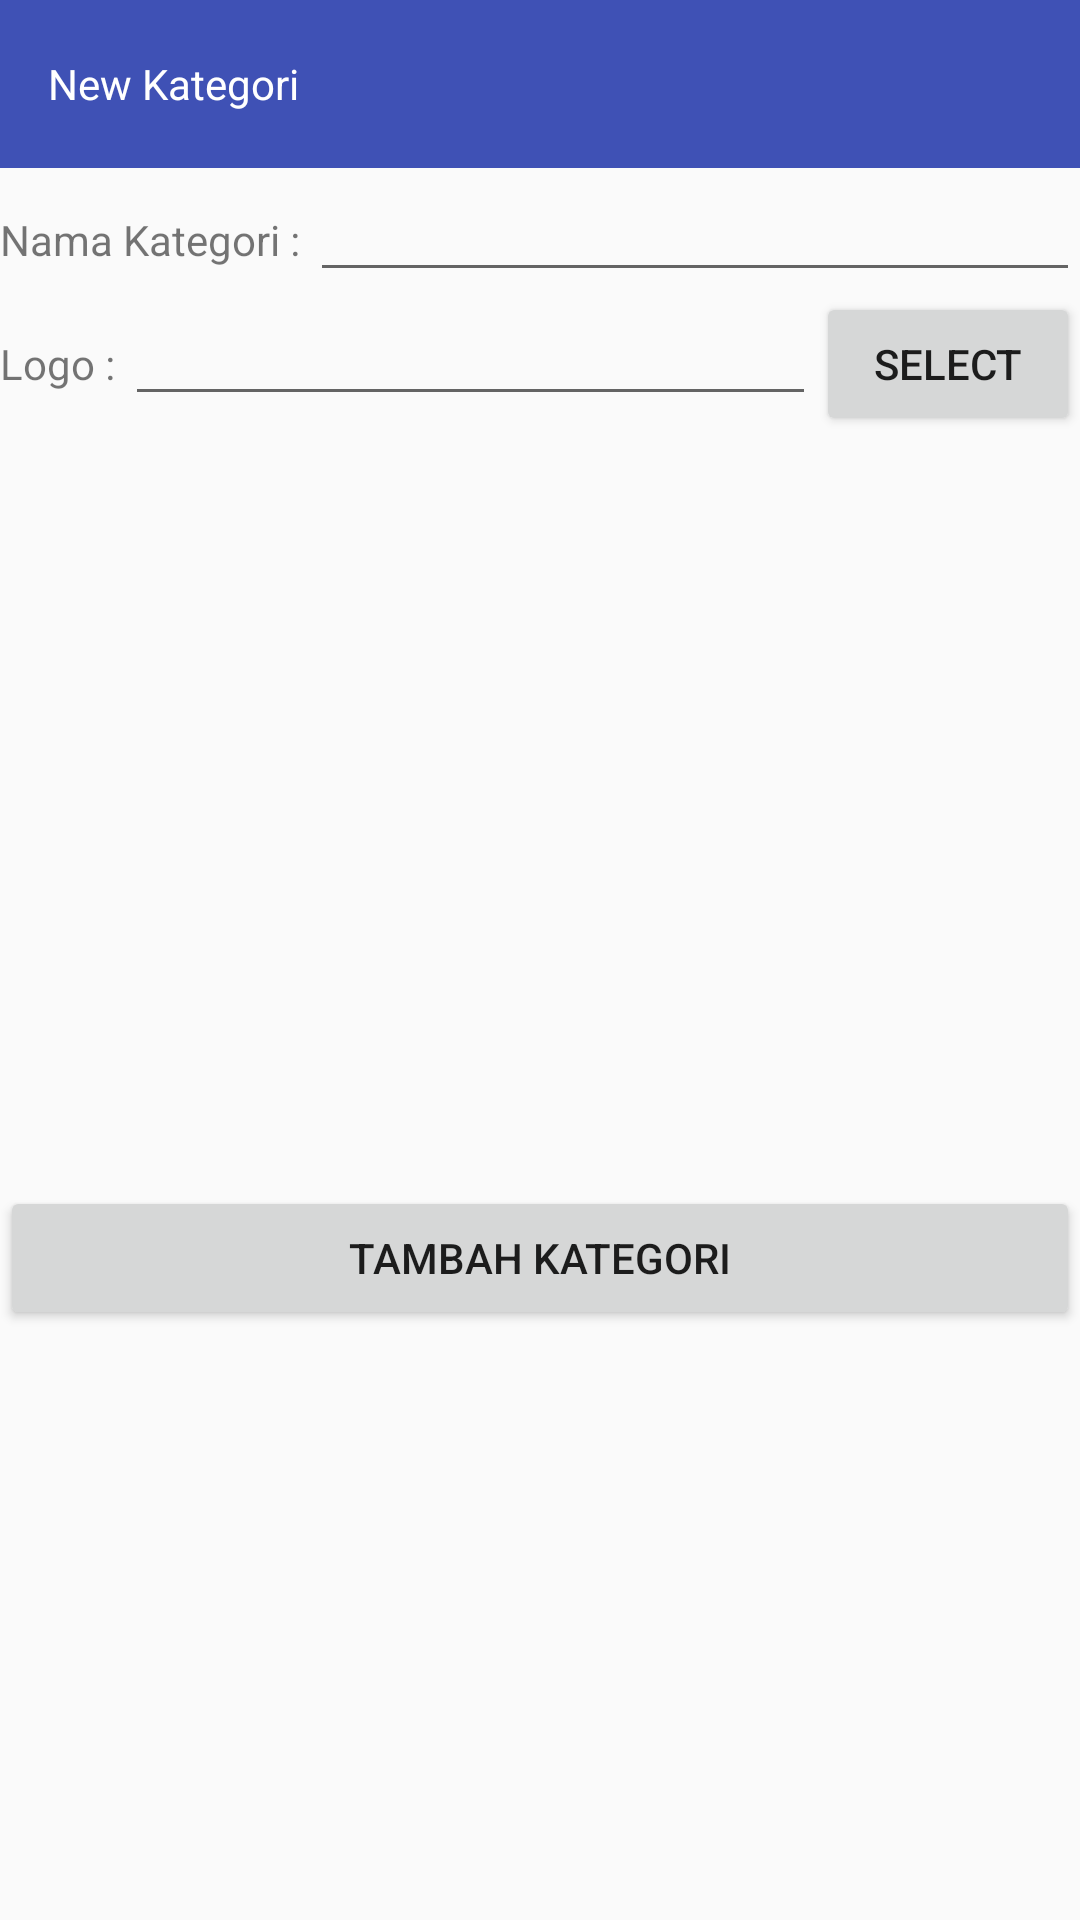

Produce the Android XML layout that renders to this screen, including the resource entries it uses.
<!-- AndroidManifest.xml: application theme AppTheme -->
<!-- res/layout/activity_add_kategory_admin.xml -->
<?xml version="1.0" encoding="utf-8"?>
<LinearLayout xmlns:android="http://schemas.android.com/apk/res/android"
    android:layout_width="match_parent"
    android:layout_height="match_parent"
    xmlns:tools="http://schemas.android.com/tools"
    xmlns:app="http://schemas.android.com/apk/res-auto"
    tools:context=".AddKategoriAdminActivity"
    android:orientation="vertical">

    
        
        
        
        
        
        <android.support.v7.widget.Toolbar
            android:id="@+id/toolbarid_add_kategori"
            android:layout_width="match_parent"
            android:layout_height="?attr/actionBarSize"
            app:layout_collapseMode="pin"
            app:popupTheme="@style/ThemeOverlay.AppCompat.Light"
            android:background="@color/colorPrimary"
            >
            <TextView
                android:id="@+id/tv_kategori_admin_toolbar"
                android:layout_width="wrap_content"
                android:layout_height="wrap_content"
                android:text="New Kategori"
                android:textColor="@color/colorWhite"/>
        </android.support.v7.widget.Toolbar>
    

    <LinearLayout
        android:layout_width="match_parent"
        android:layout_height="wrap_content"
        android:orientation="horizontal">
        <TextView
            android:layout_width="wrap_content"
            android:layout_height="wrap_content"
            android:text="Nama Kategori : "/>
        <EditText
            android:id="@+id/et_addkategori"
            android:layout_width="match_parent"
            android:layout_height="wrap_content"
            />
    </LinearLayout>
    <LinearLayout
        android:layout_width="match_parent"
        android:layout_height="wrap_content"
        android:orientation="horizontal">
        <TextView
            android:layout_width="wrap_content"
            android:layout_height="wrap_content"
            android:text="Logo : "/>
        <EditText
            android:id="@+id/et_logo_kategori"
            android:layout_width="wrap_content"
            android:layout_height="wrap_content"
            android:layout_weight="5"/>
        <Button
            android:id="@+id/btn_pilih_image_logo"
            android:layout_width="wrap_content"
            android:layout_height="wrap_content"
            android:text="Select"
            />
    </LinearLayout>
    <ImageView
        android:id="@+id/img_new_logo_kategori"
        android:layout_width="250dp"
        android:layout_height="250dp"
        android:layout_gravity="center"/>
    <Button
        android:id="@+id/btn_addkategori"
        android:layout_width="match_parent"
        android:layout_height="wrap_content"
        android:text="Tambah Kategori"
        android:layout_gravity="center"/>


</LinearLayout>
<!-- resources referenced by this layout -->
<resources>
  <color name="colorPrimary">#3F51B5</color>
  <color name="colorWhite">#FFFFFF</color>
  <style name="AppTheme" parent="Theme.AppCompat.Light.NoActionBar">
          
          <item name="colorPrimary">@color/colorPrimary</item>
          <item name="colorPrimaryDark">@color/colorPrimaryDark</item>
          <item name="colorAccent">@color/colorAccent</item>
          
      </style>
  <color name="colorPrimaryDark">#303F9F</color>
  <color name="colorAccent">#00bcd1</color>
</resources>
